34-way image classification set "dataset" from GitHub (RageQuitters/Mahjong); label vocabulary: 1 bam, 1 CHAR, 1 dot, 2 bam, 2 CHAR, 2 dot, 3 bam, 3 CHAR, 3 dot, 4 bam, 4 CHAR, 4 dot, 5 bam, 5 CHAR, 5 dot, 6 bam, 6 CHAR, 6 dot, 7 bam, 7 CHAR, 7 dot, 8 bam, 8 CHAR, 8 dot, 9 bam, 9 CHAR, 9 dot, east wind tile, green dragon tile, north wind tile, red dragon tile, south wind tile, west wind tile, white dragon tile.

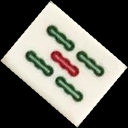
Label: 5 bam

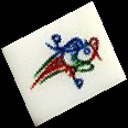
Label: 1 bam

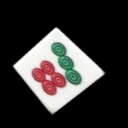
Label: 7 dot

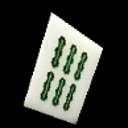
Label: 6 bam

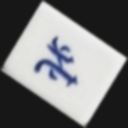
Label: north wind tile

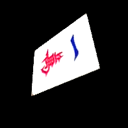
Label: 1 CHAR
